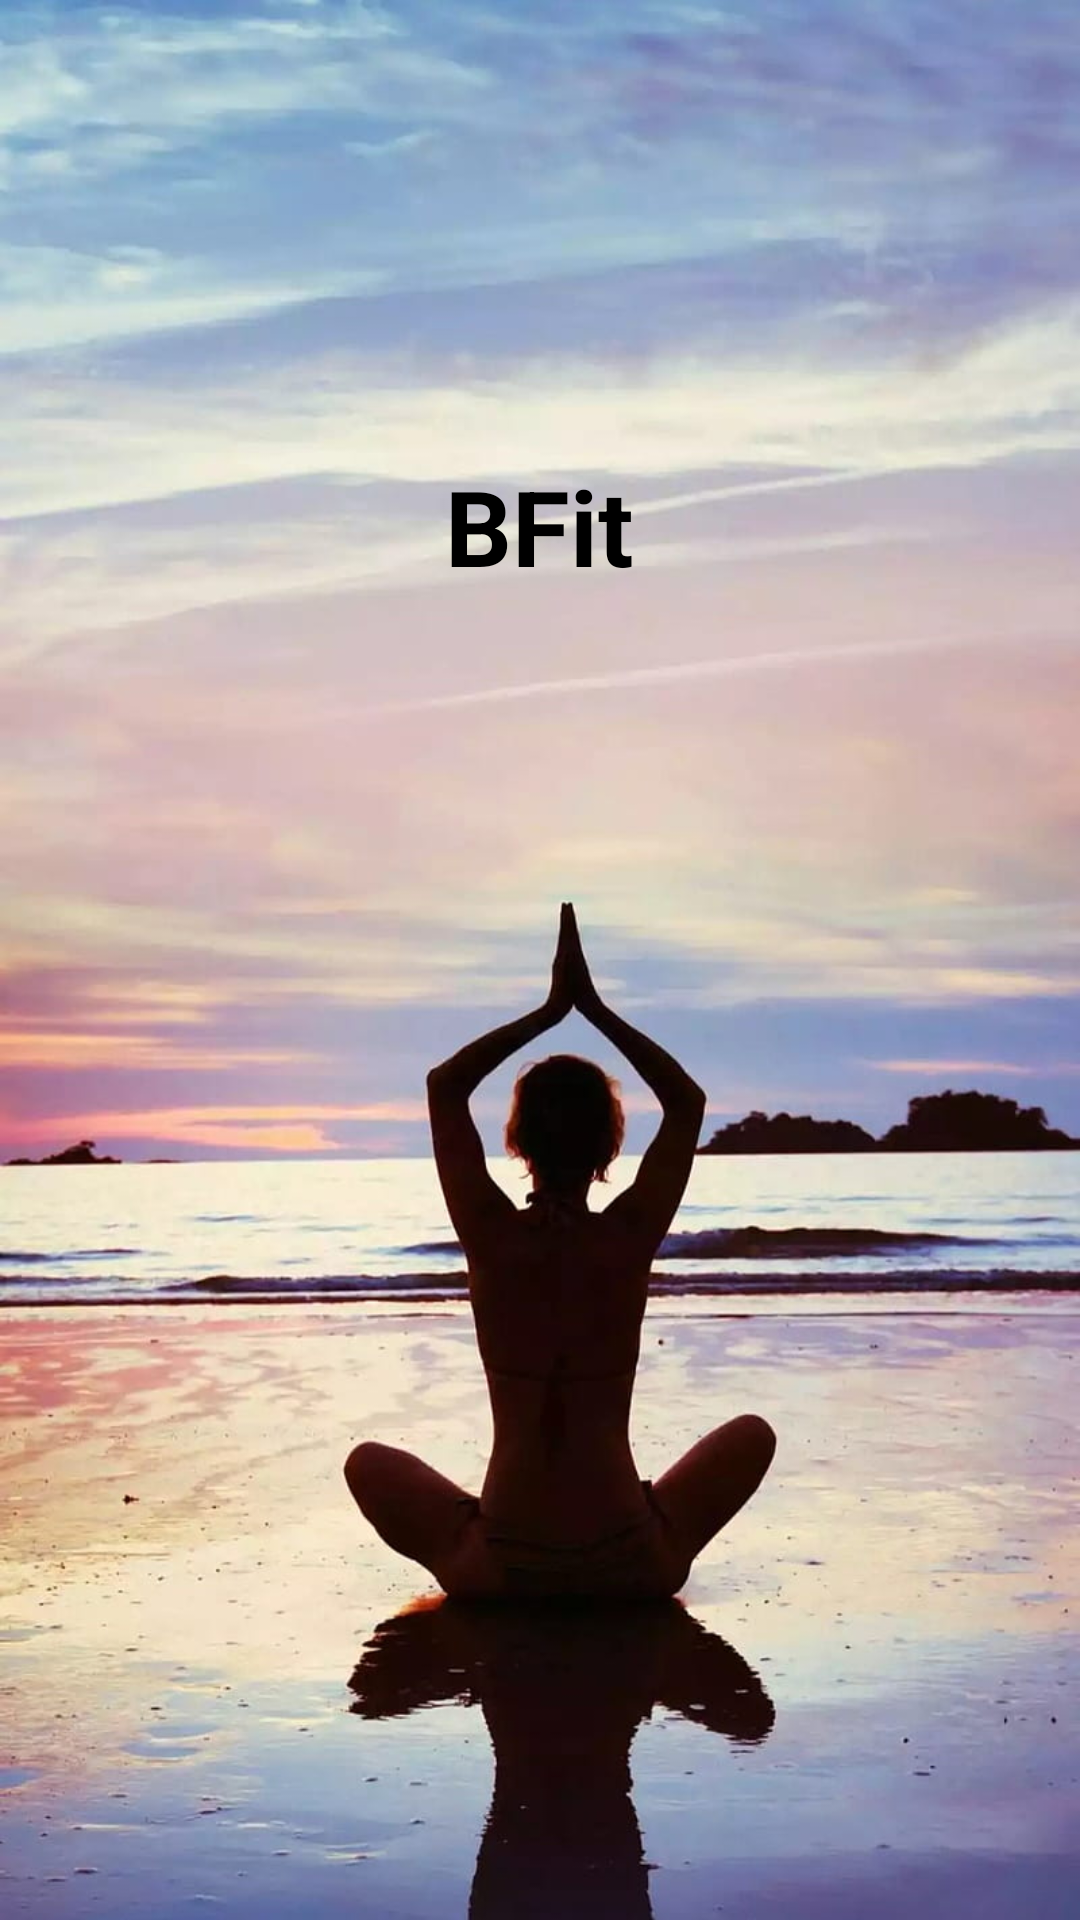

This screen was rendered from an Android layout file. Write that file and the resources it references.
<!-- AndroidManifest.xml: application theme Theme.YogaApp -->
<!-- res/layout/activity_splashscreenok.xml -->
<?xml version="1.0" encoding="utf-8"?>
<RelativeLayout xmlns:android="http://schemas.android.com/apk/res/android"
    xmlns:app="http://schemas.android.com/apk/res-auto"
    xmlns:tools="http://schemas.android.com/tools"
    android:layout_width="match_parent"
    android:layout_height="match_parent"
    android:background="@drawable/background"
    tools:context=".Splashscreenok">


    <ImageView
        android:id="@+id/appsplash"
        android:layout_width="135dp"
        android:layout_height="135dp"
        android:layout_alignParentStart="true"
        android:layout_alignParentLeft="true"
        android:layout_alignParentTop="true"
        android:layout_alignParentEnd="true"
        android:layout_alignParentRight="true"
        android:layout_marginStart="110dp"
        android:layout_marginLeft="110dp"
        android:layout_marginTop="208dp"
        android:layout_marginEnd="90dp"


        android:layout_marginRight="90dp"
        android:src="@drawable/splash_icon" />

    <TextView
        android:id="@+id/appname"
        android:layout_width="wrap_content"
        android:layout_height="wrap_content"
        android:layout_alignParentTop="true"
        android:layout_centerHorizontal="true"
        android:layout_marginTop="152dp"
        android:text="BFit"
        android:textColor="@color/black"
        android:textSize="35dp"
        android:textStyle="bold"

        />


</RelativeLayout>
<!-- resources referenced by this layout -->
<resources>
  <color name="black">#FF000000</color>
  <!-- drawable background: jpg bitmap (drawable-v24, 88033 bytes) -->
  <style name="Theme.YogaApp" parent="Theme.MaterialComponents.DayNight.NoActionBar">
          
          <item name="colorPrimary">@color/purple_500</item>
          <item name="colorPrimaryVariant">@color/purple_700</item>
          <item name="colorOnPrimary">@color/white</item>
          
          <item name="colorSecondary">@color/teal_200</item>
          <item name="colorSecondaryVariant">@color/teal_700</item>
          <item name="colorOnSecondary">@color/black</item>
          
          <item name="android:statusBarColor" tools:targetApi="21">?attr/colorPrimaryVariant</item>
          
      </style>
  <color name="purple_500">#FF6200EE</color>
  <color name="purple_700">#150F23</color>
  <color name="white">#FFFFFFFF</color>
  <color name="teal_200">#FF03DAC5</color>
  <color name="teal_700">#FF018786</color>
</resources>
